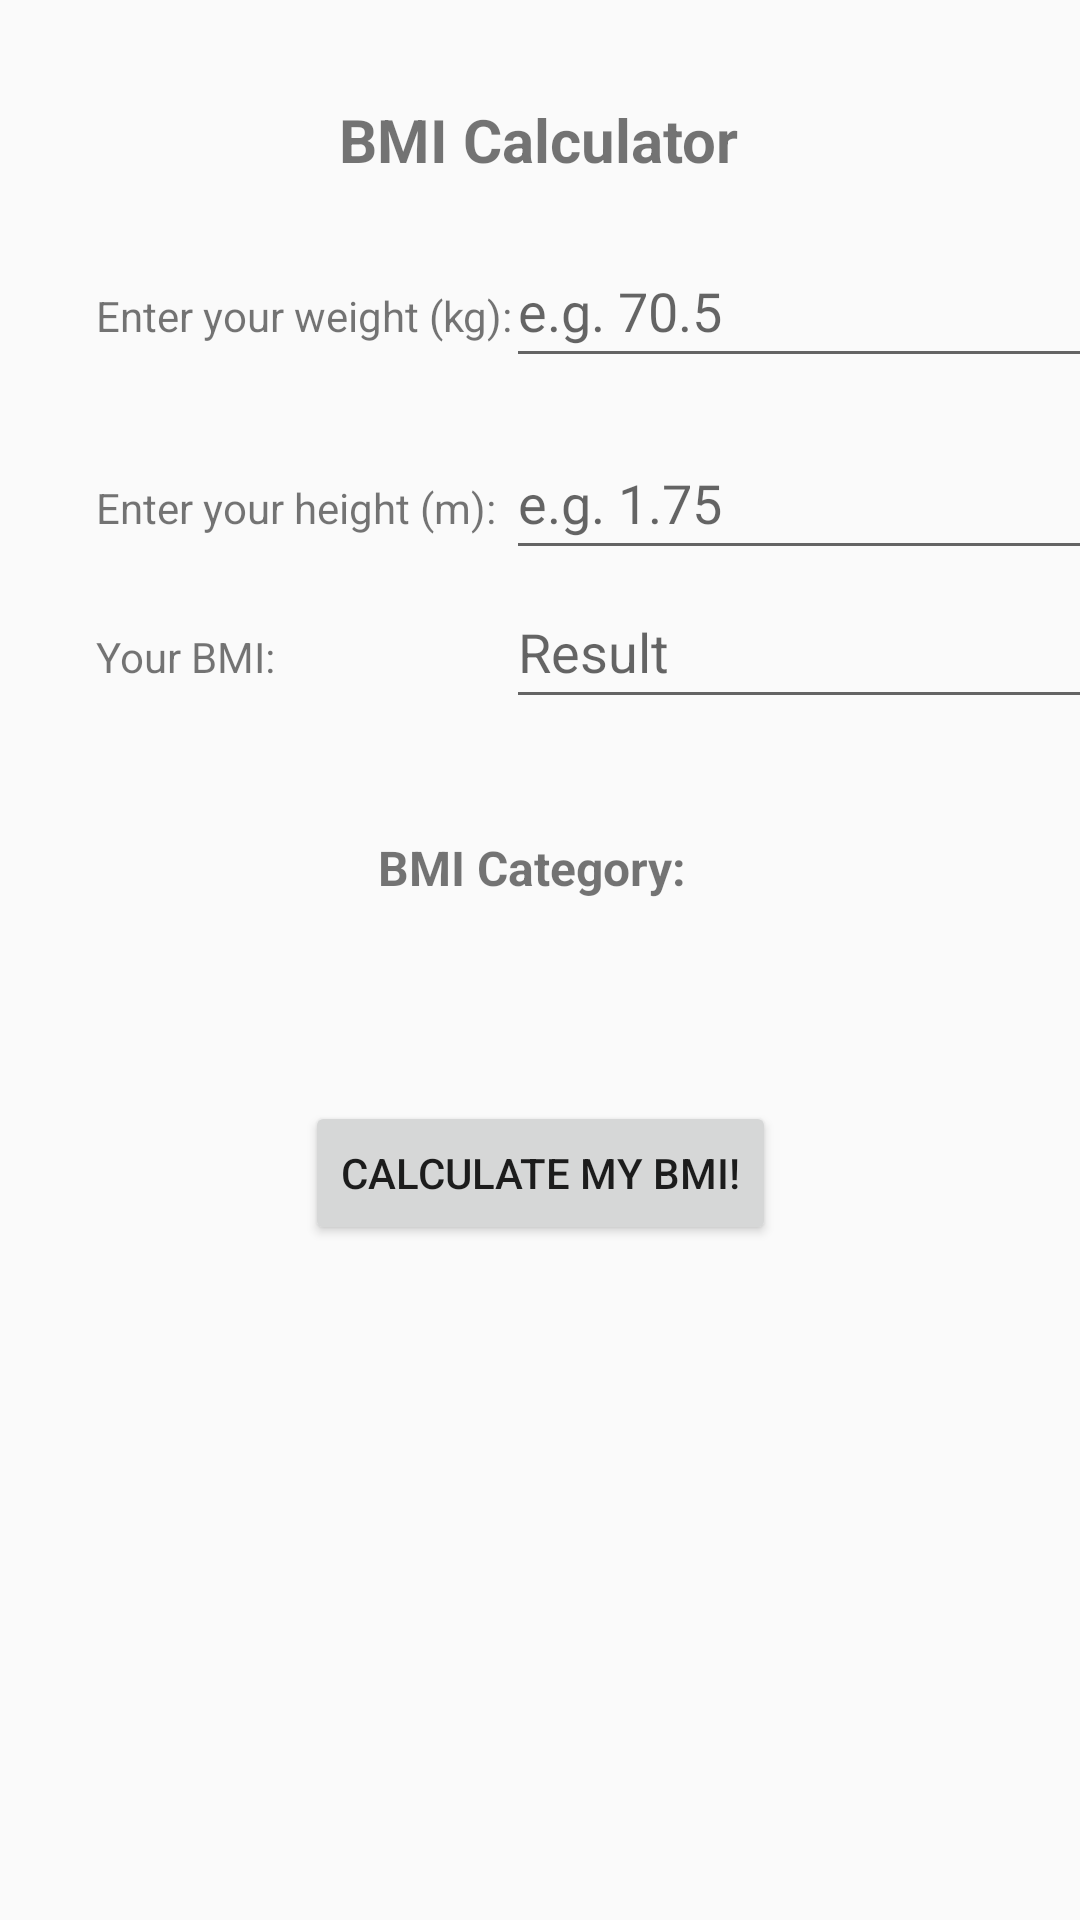

Layout XML and referenced resources for this Android screen:
<!-- AndroidManifest.xml: application theme Theme.AppCompat.Light.DarkActionBar -->
<!-- res/layout/activity_bmi.xml -->
<?xml version="1.0" encoding="utf-8"?>
<androidx.constraintlayout.widget.ConstraintLayout xmlns:android="http://schemas.android.com/apk/res/android"
    xmlns:app="http://schemas.android.com/apk/res-auto"
    xmlns:tools="http://schemas.android.com/tools"
    android:layout_width="match_parent"
    android:layout_height="match_parent"
    tools:context=".BmiActivity">

    <Button
        android:id="@+id/btnHome"
        android:layout_width="wrap_content"
        android:layout_height="wrap_content"
        android:layout_marginStart="16dp"
        android:layout_marginTop="17dp"
        android:layout_marginEnd="307dp"
        android:layout_marginBottom="666dp"
        android:text="HOME"
        app:layout_constraintBottom_toBottomOf="parent"
        app:layout_constraintEnd_toEndOf="parent"
        app:layout_constraintStart_toStartOf="parent"
        app:layout_constraintTop_toTopOf="parent" />

    <TextView
        android:id="@+id/textView5"
        android:layout_width="wrap_content"
        android:layout_height="wrap_content"
        android:text="BMI Calculator"
        android:textSize="20sp"
        android:textStyle="bold"
        app:layout_constraintBottom_toBottomOf="parent"
        app:layout_constraintHorizontal_bias="0.498"
        app:layout_constraintLeft_toLeftOf="parent"
        app:layout_constraintRight_toRightOf="parent"
        app:layout_constraintTop_toTopOf="parent"
        app:layout_constraintVertical_bias="0.054" />

    <TextView
        android:id="@+id/textView"
        android:layout_width="wrap_content"
        android:layout_height="wrap_content"
        android:layout_marginStart="32dp"
        android:text="Enter your weight (kg):"
        app:layout_constraintBottom_toBottomOf="parent"
        app:layout_constraintStart_toStartOf="parent"
        app:layout_constraintTop_toTopOf="parent"
        app:layout_constraintVertical_bias="0.154" />

    <TextView
        android:id="@+id/textView2"
        android:layout_width="wrap_content"
        android:layout_height="wrap_content"
        android:layout_marginStart="32dp"
        android:text="Enter your height (m):"
        app:layout_constraintBottom_toBottomOf="parent"
        app:layout_constraintStart_toStartOf="parent"
        app:layout_constraintTop_toTopOf="parent"
        app:layout_constraintVertical_bias="0.257" />

    <TextView
        android:id="@+id/textView3"
        android:layout_width="wrap_content"
        android:layout_height="wrap_content"
        android:layout_marginStart="32dp"
        android:text="Your BMI:"
        app:layout_constraintBottom_toBottomOf="parent"
        app:layout_constraintStart_toStartOf="parent"
        app:layout_constraintTop_toTopOf="parent"
        app:layout_constraintVertical_bias="0.337" />

    <TextView
        android:id="@+id/BMICategory"
        android:layout_width="wrap_content"
        android:layout_height="wrap_content"
        android:text="BMI Category: "
        android:textSize="16sp"
        android:textStyle="bold"
        app:layout_constraintBottom_toBottomOf="parent"
        app:layout_constraintHorizontal_bias="0.498"
        app:layout_constraintLeft_toLeftOf="parent"
        app:layout_constraintRight_toRightOf="parent"
        app:layout_constraintTop_toTopOf="parent"
        app:layout_constraintVertical_bias="0.45" />

    <TextView
        android:id="@+id/weightThresholds"
        android:layout_width="0dp"
        android:layout_height="wrap_content"
        android:layout_marginStart="32dp"
        android:layout_marginTop="16dp"
        android:layout_marginEnd="32dp"
        android:gravity="center"
        android:textSize="14sp"
        app:layout_constraintEnd_toEndOf="parent"
        app:layout_constraintStart_toStartOf="parent"
        app:layout_constraintTop_toBottomOf="@+id/BMICategory" />

    <EditText
        android:id="@+id/weightInput"
        android:layout_width="wrap_content"
        android:layout_height="wrap_content"
        android:layout_marginStart="16dp"
        android:ems="10"
        android:hint="e.g. 70.5"
        android:inputType="numberDecimal"
        android:minHeight="48dp"
        app:layout_constraintBaseline_toBaselineOf="@+id/textView"
        app:layout_constraintEnd_toEndOf="parent"
        app:layout_constraintStart_toEndOf="@+id/textView" />

    <EditText
        android:id="@+id/heightInput"
        android:layout_width="wrap_content"
        android:layout_height="wrap_content"
        android:ems="10"
        android:hint="e.g. 1.75"
        android:inputType="numberDecimal"
        android:minHeight="48dp"
        app:layout_constraintBaseline_toBaselineOf="@+id/textView2"
        app:layout_constraintStart_toStartOf="@+id/weightInput" />

    <EditText
        android:id="@+id/BMIResult"
        android:layout_width="wrap_content"
        android:layout_height="wrap_content"
        android:ems="10"
        android:hint="Result"
        android:inputType="numberDecimal"
        android:minHeight="48dp"
        app:layout_constraintBaseline_toBaselineOf="@+id/textView3"
        app:layout_constraintStart_toStartOf="@+id/weightInput" />

    <Button
        android:id="@+id/button"
        android:layout_width="wrap_content"
        android:layout_height="wrap_content"
        android:layout_marginTop="32dp"
        android:text="Calculate my BMI!"
        app:layout_constraintEnd_toEndOf="parent"
        app:layout_constraintStart_toStartOf="parent"
        app:layout_constraintTop_toBottomOf="@+id/weightThresholds" />

</androidx.constraintlayout.widget.ConstraintLayout>
<!-- resources referenced by this layout -->
<resources>

</resources>
